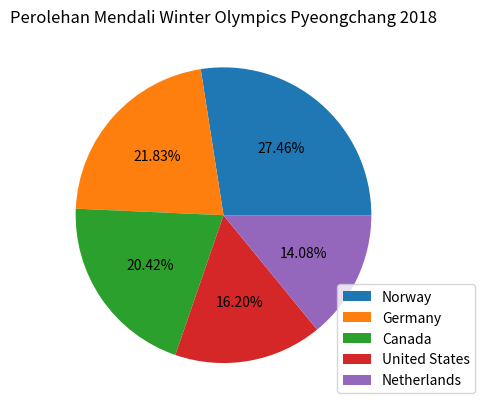

Python code for this plot:
import matplotlib.pyplot as plt #mengimport library

#memasukkan daftar nama negara kedalam list
negara = ["Norway", "Germany", "Canada", "United States", "Netherlands"]
#memasukkan total mendali yang setiap negara dapatkan
totalmendali = [39, 31, 29, 23, 20]

#memasukkan data kedalam .pie() untuk membuat grafik pie chart dan mengkustomisasinya agar pada grafik dapat menampilkan persen
plt.pie(totalmendali, autopct="%0.2f%%")
#membuat judul grafik
plt.title ("Perolehan Mendali Winter Olympics Pyeongchang 2018")
#.legend()digunakan untuk menampilkan data negara sesuai warna yang ditampilkan di pie chart
plt.legend(negara, loc = "lower right", bbox_to_anchor = (1.2, 0))

#menampilkan grafik
plt.show()